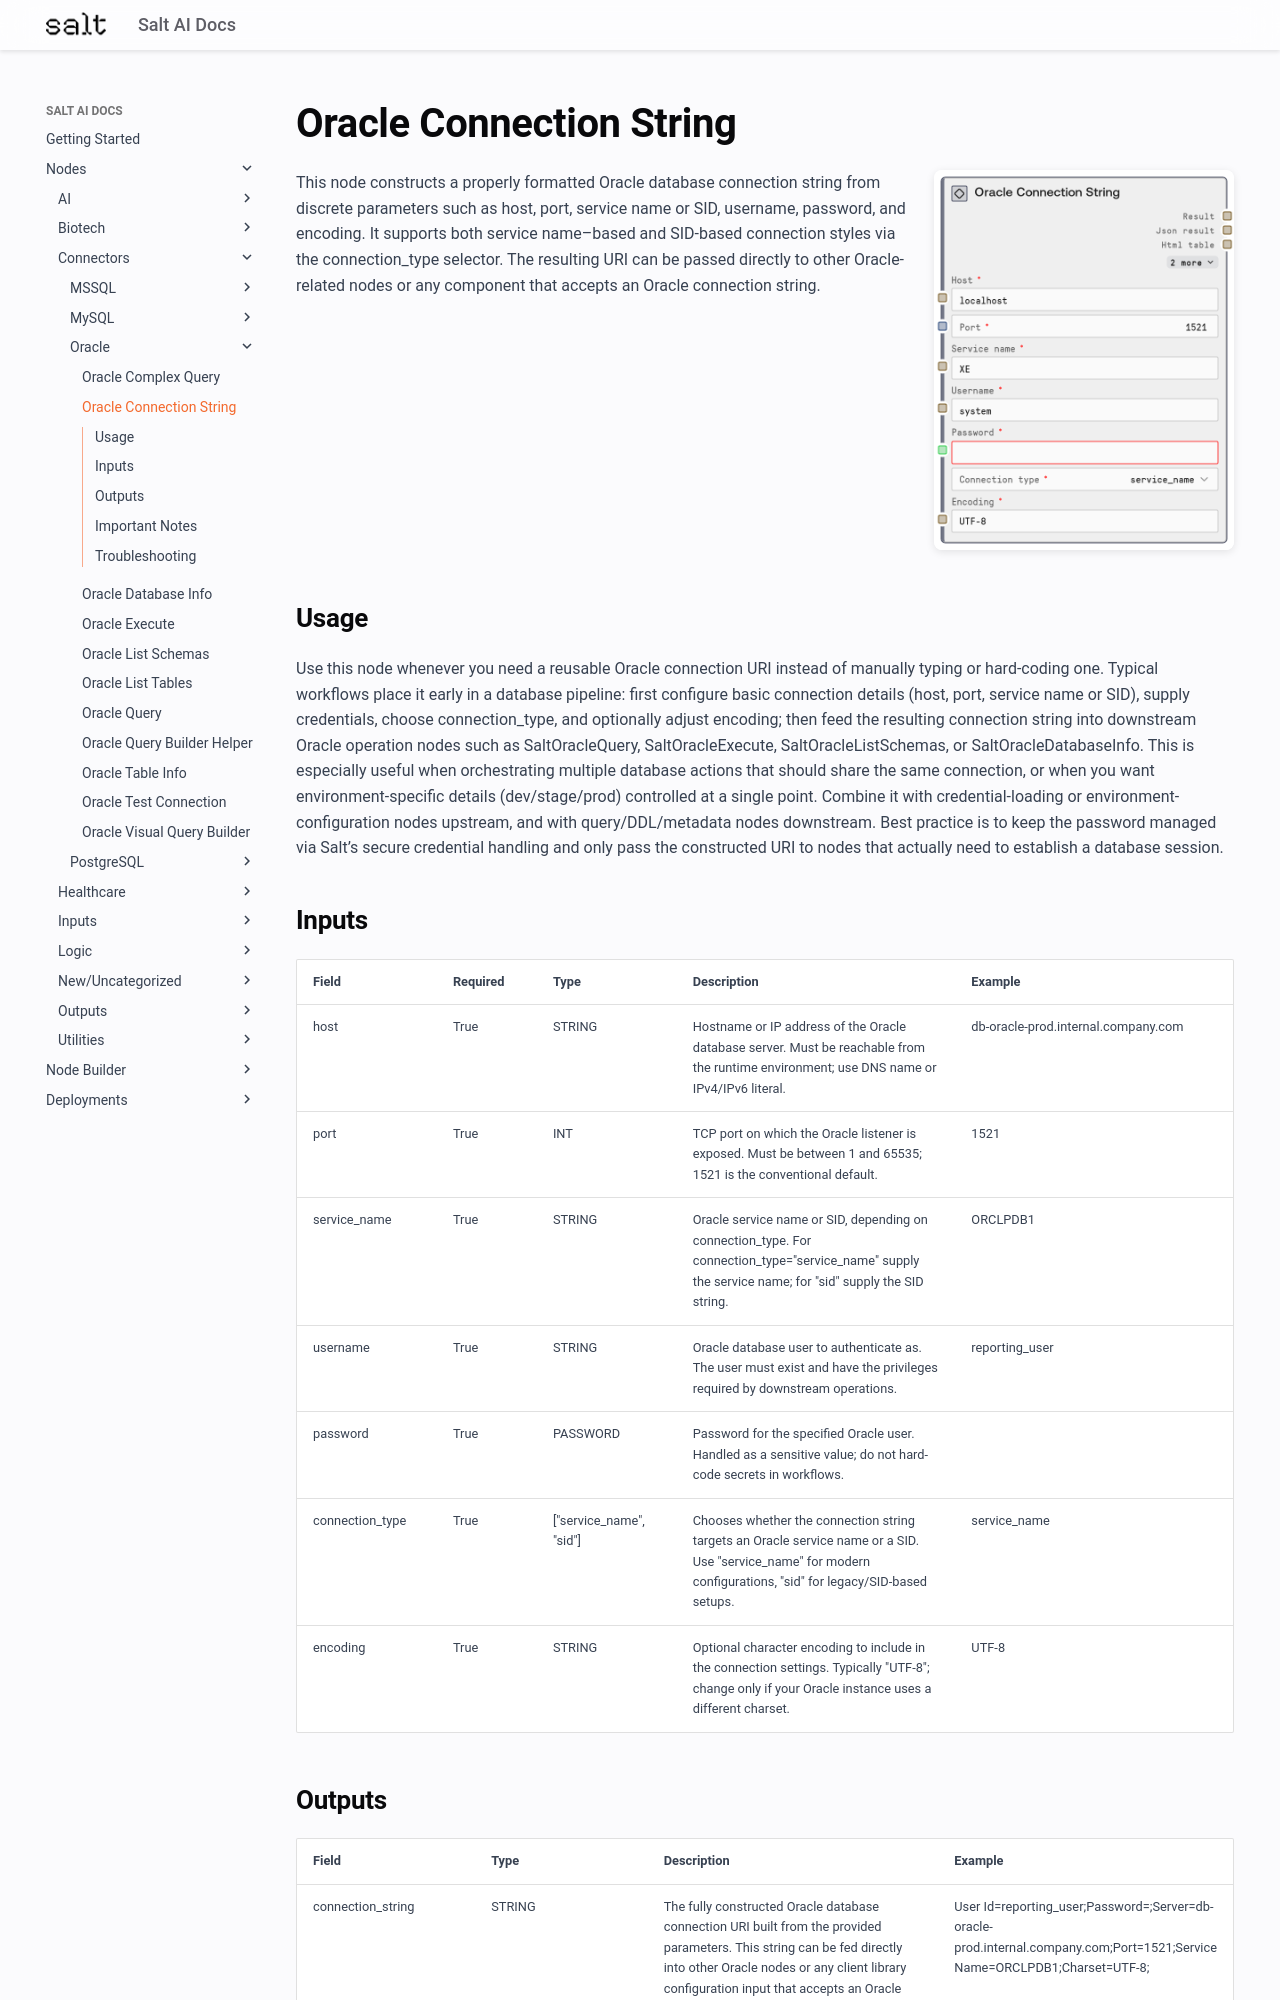

repository: get-salt-AI/SaltAI-Web-Docs · page: nodes/md/connectors/oracle/saltoracleconnectionstring/index.html · generator: mkdocs

# Oracle Connection String

<div style="display: flex; gap: 20px; align-items: flex-start; margin-bottom: 20px;">
<div style="flex: 1; min-width: 0;">

This node constructs a properly formatted Oracle database connection string from discrete parameters such as host, port, service name or SID, username, password, and encoding. It supports both service name–based and SID-based connection styles via the connection_type selector. The resulting URI can be passed directly to other Oracle-related nodes or any component that accepts an Oracle connection string.

</div>
<div style="flex: 0 0 300px;"><img src="../../../../images/previews/connectors/oracle/saltoracleconnectionstring.png" alt="Preview" style="width: 100%; border-radius: 8px; box-shadow: 0 2px 8px rgba(0,0,0,0.1);" /></div>
</div>

## Usage

Use this node whenever you need a reusable Oracle connection URI instead of manually typing or hard-coding one. Typical workflows place it early in a database pipeline: first configure basic connection details (host, port, service name or SID), supply credentials, choose connection_type, and optionally adjust encoding; then feed the resulting connection string into downstream Oracle operation nodes such as SaltOracleQuery, SaltOracleExecute, SaltOracleListSchemas, or SaltOracleDatabaseInfo. This is especially useful when orchestrating multiple database actions that should share the same connection, or when you want environment-specific details (dev/stage/prod) controlled at a single point. Combine it with credential-loading or environment-configuration nodes upstream, and with query/DDL/metadata nodes downstream. Best practice is to keep the password managed via Salt’s secure credential handling and only pass the constructed URI to nodes that actually need to establish a database session.

## Inputs

<div style="overflow-x: auto;">
<table style="table-layout: fixed; width: 100%;">
<colgroup>
<col style="width: 15%;">
<col style="width: 10%;">
<col style="width: 15%;">
<col style="width: 30%;">
<col style="width: 30%;">
</colgroup>
<thead><tr><th>Field</th><th>Required</th><th>Type</th><th>Description</th><th>Example</th></tr></thead>
<tbody>
<tr><td style="word-wrap: break-word;">host</td><td>True</td><td style="word-wrap: break-word;">STRING</td><td style="word-wrap: break-word;">Hostname or IP address of the Oracle database server. Must be reachable from the runtime environment; use DNS name or IPv4/IPv6 literal.</td><td style="word-wrap: break-word;">db-oracle-prod.internal.company.com</td></tr>
<tr><td style="word-wrap: break-word;">port</td><td>True</td><td style="word-wrap: break-word;">INT</td><td style="word-wrap: break-word;">TCP port on which the Oracle listener is exposed. Must be between 1 and 65535; 1521 is the conventional default.</td><td style="word-wrap: break-word;">1521</td></tr>
<tr><td style="word-wrap: break-word;">service_name</td><td>True</td><td style="word-wrap: break-word;">STRING</td><td style="word-wrap: break-word;">Oracle service name or SID, depending on connection_type. For connection_type="service_name" supply the service name; for "sid" supply the SID string.</td><td style="word-wrap: break-word;">ORCLPDB1</td></tr>
<tr><td style="word-wrap: break-word;">username</td><td>True</td><td style="word-wrap: break-word;">STRING</td><td style="word-wrap: break-word;">Oracle database user to authenticate as. The user must exist and have the privileges required by downstream operations.</td><td style="word-wrap: break-word;">reporting_user</td></tr>
<tr><td style="word-wrap: break-word;">password</td><td>True</td><td style="word-wrap: break-word;">PASSWORD</td><td style="word-wrap: break-word;">Password for the specified Oracle user. Handled as a sensitive value; do not hard-code secrets in workflows.</td><td style="word-wrap: break-word;"><oracle-db-password></td></tr>
<tr><td style="word-wrap: break-word;">connection_type</td><td>True</td><td style="word-wrap: break-word;">["service_name", "sid"]</td><td style="word-wrap: break-word;">Chooses whether the connection string targets an Oracle service name or a SID. Use "service_name" for modern configurations, "sid" for legacy/SID-based setups.</td><td style="word-wrap: break-word;">service_name</td></tr>
<tr><td style="word-wrap: break-word;">encoding</td><td>True</td><td style="word-wrap: break-word;">STRING</td><td style="word-wrap: break-word;">Optional character encoding to include in the connection settings. Typically "UTF-8"; change only if your Oracle instance uses a different charset.</td><td style="word-wrap: break-word;">UTF-8</td></tr>
</tbody>
</table>
</div>
